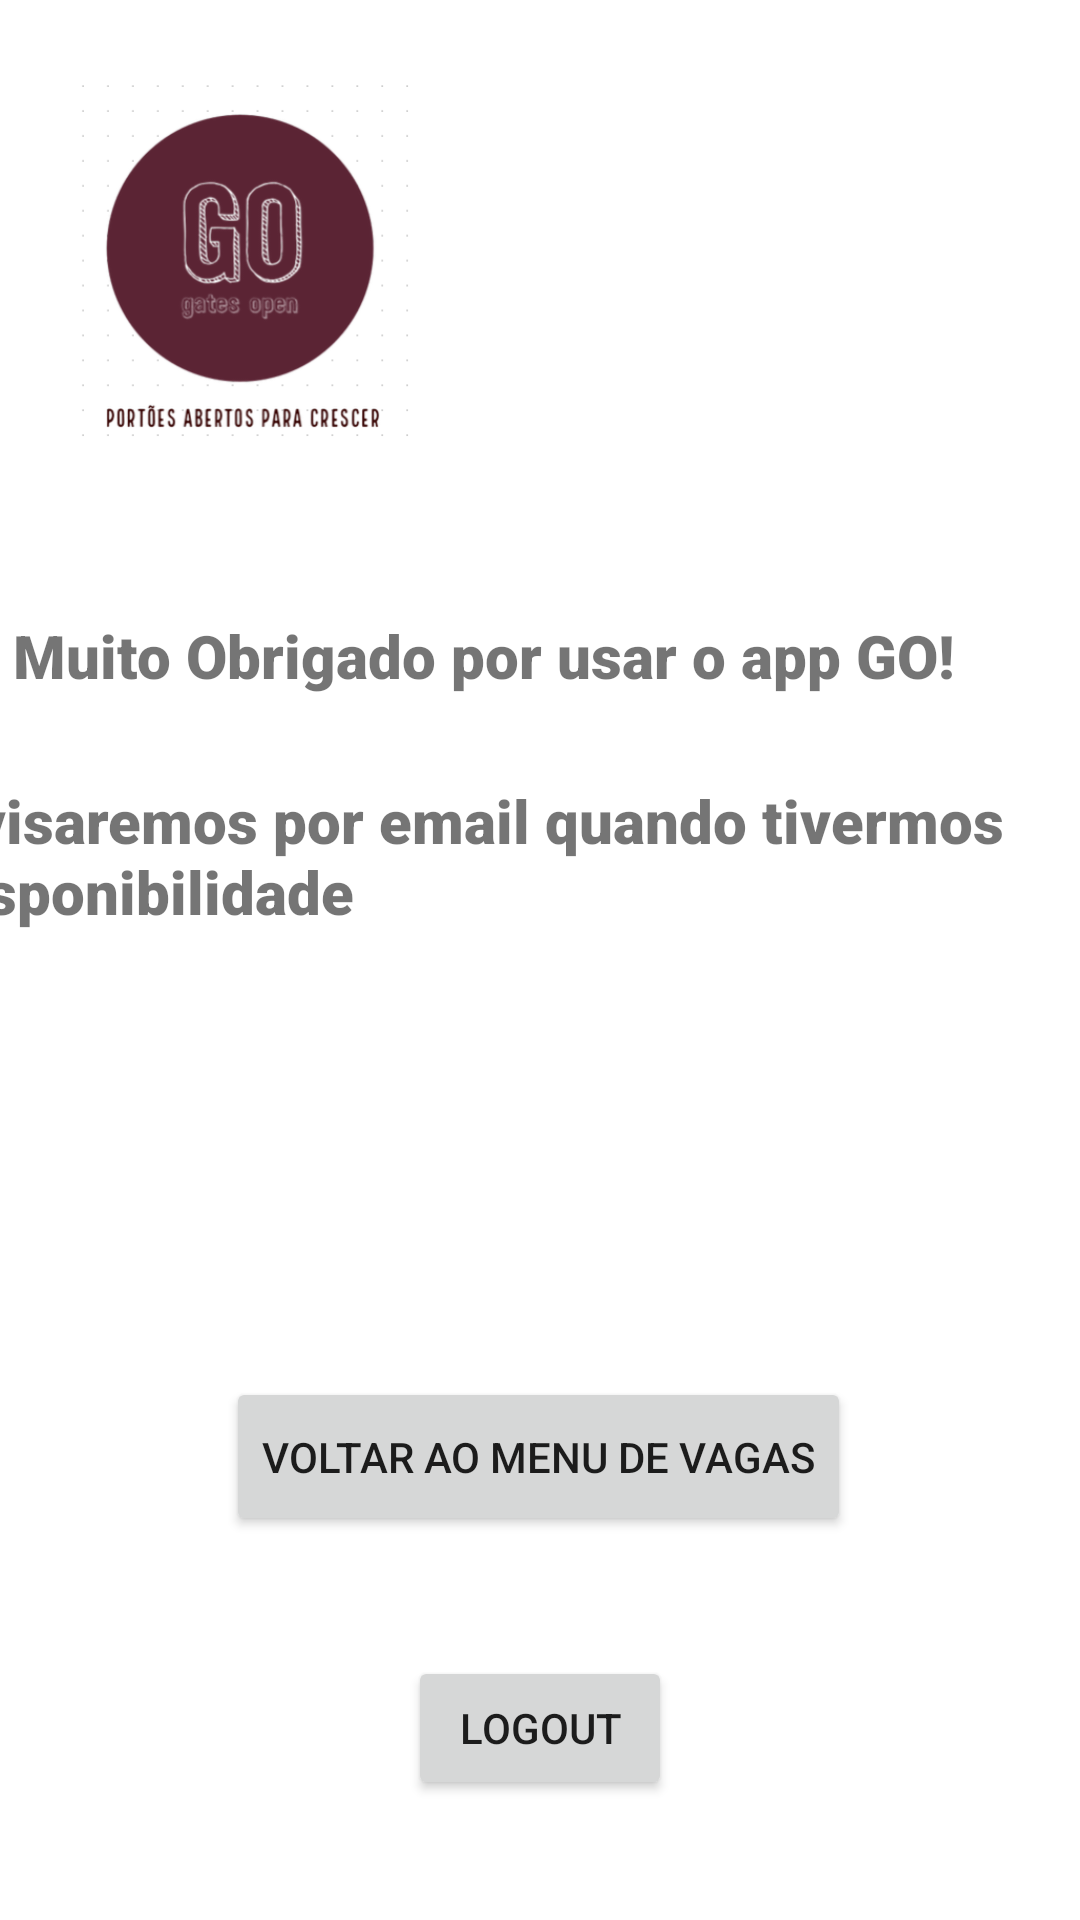

This screen was rendered from an Android layout file. Write that file and the resources it references.
<!-- AndroidManifest.xml: application theme Theme.GO -->
<!-- res/layout/activity_8.xml -->
<?xml version="1.0" encoding="utf-8"?>
<androidx.constraintlayout.widget.ConstraintLayout xmlns:android="http://schemas.android.com/apk/res/android"
    xmlns:app="http://schemas.android.com/apk/res-auto"
    xmlns:tools="http://schemas.android.com/tools"
    android:layout_width="match_parent"
    android:layout_height="match_parent"
    tools:context=".Activity8">

    <TextView
        android:id="@+id/tvObrigado2"
        android:layout_width="353dp"
        android:layout_height="35dp"
        android:layout_marginStart="24dp"
        android:layout_marginTop="44dp"
        android:layout_marginEnd="24dp"
        android:text="@string/muito_obrigado"
        android:textSize="20sp"
        app:fontFamily="sans-serif-black"
        app:layout_constraintEnd_toEndOf="parent"
        app:layout_constraintHorizontal_bias="0.481"
        app:layout_constraintStart_toStartOf="parent"
        app:layout_constraintTop_toBottomOf="@+id/Logo" />

    <TextView
        android:id="@+id/tvListaEspera2"
        android:layout_width="358dp"
        android:layout_height="63dp"
        android:layout_marginStart="24dp"
        android:layout_marginTop="20dp"
        android:layout_marginEnd="24dp"
        android:text="@string/avisaremos"
        android:textSize="20sp"
        app:fontFamily="sans-serif-black"
        app:layout_constraintEnd_toEndOf="parent"
        app:layout_constraintHorizontal_bias="1.0"
        app:layout_constraintStart_toStartOf="parent"
        app:layout_constraintTop_toBottomOf="@+id/tvObrigado2" />

    <Button
        android:id="@+id/btVoltarMenuVagas"
        android:layout_width="wrap_content"
        android:layout_height="53dp"
        android:layout_marginBottom="40dp"
        android:onClick="chamarActivity2"
        android:text="@string/voltar_ao_menu_de_vagas"
        app:layout_constraintBottom_toTopOf="@+id/button"
        app:layout_constraintEnd_toEndOf="parent"
        app:layout_constraintHorizontal_bias="0.496"
        app:layout_constraintStart_toStartOf="parent" />

    <ImageView
        android:id="@+id/Logo"
        android:layout_width="123dp"
        android:layout_height="141dp"
        android:layout_marginStart="20dp"
        android:layout_marginTop="20dp"
        android:contentDescription="@string/todo8"
        app:layout_constraintStart_toStartOf="parent"
        app:layout_constraintTop_toTopOf="parent"
        app:srcCompat="@drawable/logogo" />

    <Button
        android:id="@+id/button"
        android:layout_width="wrap_content"
        android:layout_height="wrap_content"
        android:layout_marginBottom="40dp"
        android:onClick="chamarActivity9"
        android:text="@string/logout"
        app:layout_constraintBottom_toBottomOf="parent"
        app:layout_constraintEnd_toEndOf="parent"
        app:layout_constraintStart_toStartOf="parent" />

</androidx.constraintlayout.widget.ConstraintLayout>
<!-- resources referenced by this layout -->
<resources>
  <!-- drawable logogo: png bitmap (drawable, 49823 bytes) -->
  <string name="avisaremos">Avisaremos por email quando tivermos disponibilidade</string>
  <string name="logout">LOGOUT</string>
  <string name="muito_obrigado">Muito Obrigado por usar o app GO!</string>
  <string name="todo8">todo8</string>
  <string name="voltar_ao_menu_de_vagas">Voltar ao menu de vagas</string>
  <style name="Theme.GO" parent="Theme.MaterialComponents.DayNight.DarkActionBar">
          
          <item name="colorPrimary">@color/purple_500</item>
          <item name="colorPrimaryVariant">@color/purple_700</item>
          <item name="colorOnPrimary">@color/white</item>
          
          <item name="colorSecondary">@color/teal_200</item>
          <item name="colorSecondaryVariant">@color/teal_700</item>
          <item name="colorOnSecondary">@color/black</item>
          
          <item name="android:statusBarColor" tools:targetApi="l">?attr/colorPrimaryVariant</item>
          
      </style>
  <color name="purple_500">#531526</color>
  <color name="purple_700">#FF000000</color>
  <color name="white">#FFFFFFFF</color>
  <color name="teal_200">#FF03DAC5</color>
  <color name="teal_700">#FF018786</color>
  <color name="black">#FF000000</color>
</resources>
